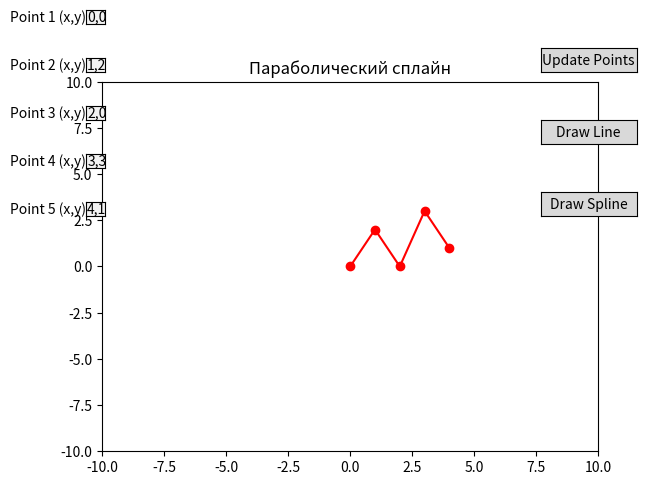

This figure's Python source:
"""Сформировать на плоскости параболический сплайн на основе зада-
ющей ломаной, определяемой 5 или большим количеством точек. Обеспе-
чить редактирование координат точек задающей ломаной кривой с перерисо-
вкой сплайна"""
import numpy as np
import matplotlib.pyplot as plt
from matplotlib.widgets import Button, TextBox

# Изначальные точки
points = np.array([[0, 0], [1, 2], [2, 0], [3, 3], [4, 1]])


def parabolic_spline(points):
    """Генерация параболического сплайна на основе заданных точек."""
    n = len(points)
    spline_points = []

    for i in range(n - 1):
        p0, p1 = points[i], points[i + 1]
        if i < n - 2:
            p2 = points[i + 2]
            coeffs = np.polyfit([p0[0], p1[0], p2[0]], [p0[1], p1[1], p2[1]], 2)
        else:
            coeffs = np.polyfit([p0[0], p1[0]], [p0[1], p1[1]], 1)

        x_vals = np.linspace(p0[0], p1[0], 100)
        y_vals = np.polyval(coeffs, x_vals)
        spline_points.append(np.column_stack((x_vals, y_vals)))

    return np.vstack(spline_points)


class SplineEditor:
    def __init__(self):
        self.fig, self.ax = plt.subplots()
        self.ax.set_title('Параболический сплайн')
        self.ax.set_xlim(-10, 10)
        self.ax.set_ylim(-10, 10)
        self.points_plot, = self.ax.plot([], [], 'ro-')  # Точки ломаной
        self.spline_plot, = self.ax.plot([], [], 'b-')  # Сплайн

        self.text_boxes = []
        for i in range(5):
            ax_text = plt.axes([0.1, 1 - i * 0.1, 0.03, 0.03])
            text_box = TextBox(ax_text, f'Point {i + 1} (x,y)', initial=f'{points[i][0]},{points[i][1]}')
            self.text_boxes.append(text_box)

        # Кнопка для обновления
        self.update_button_ax = plt.axes([0.81, 0.9, 0.15, 0.05])
        self.update_button = Button(self.update_button_ax, 'Update Points')
        self.update_button.on_clicked(self.update_points)

        # Кнопка для отрисовки ломанной
        self.line_button_ax = plt.axes([0.81, 0.75, 0.15, 0.05])
        self.line_button = Button(self.line_button_ax, 'Draw Line')
        self.line_button.on_clicked(self.draw_line)

        # Кнопка для отрисовки сплайна
        self.spline_button_ax = plt.axes([0.81, 0.6, 0.15, 0.05])
        self.spline_button = Button(self.spline_button_ax, 'Draw Spline')
        self.spline_button.on_clicked(self.draw_spline)

        self.update_plots()

    def update_plots(self):
        """Обновление отображаемых графиков."""
        self.points_plot.set_data(points[:, 0], points[:, 1])
        self.ax.relim()
        self.ax.autoscale_view()
        plt.draw()

    def update_points(self, event):
        """Обновление точек ломаной из текстовых полей."""
        global points
        try:
            new_points = []
            for text_box in self.text_boxes:
                x, y = map(float, text_box.text.split(','))
                new_points.append((x, y))
            points = np.array(new_points)
            self.update_plots()
        except ValueError:
            print("Ошибка ввода. Пожалуйста, используйте формат (x,y).")

    def draw_line(self, event):
        """Отрисовка ломаной."""
        self.points_plot.set_data(points[:, 0], points[:, 1])
        self.update_plots()

    def draw_spline(self, event):
        """Отрисовка сплайна."""
        spline_points = parabolic_spline(points)
        self.spline_plot.set_data(spline_points[:, 0], spline_points[:, 1])
        self.update_plots()


if __name__ == '__main__':
    editor = SplineEditor()
    plt.show()

